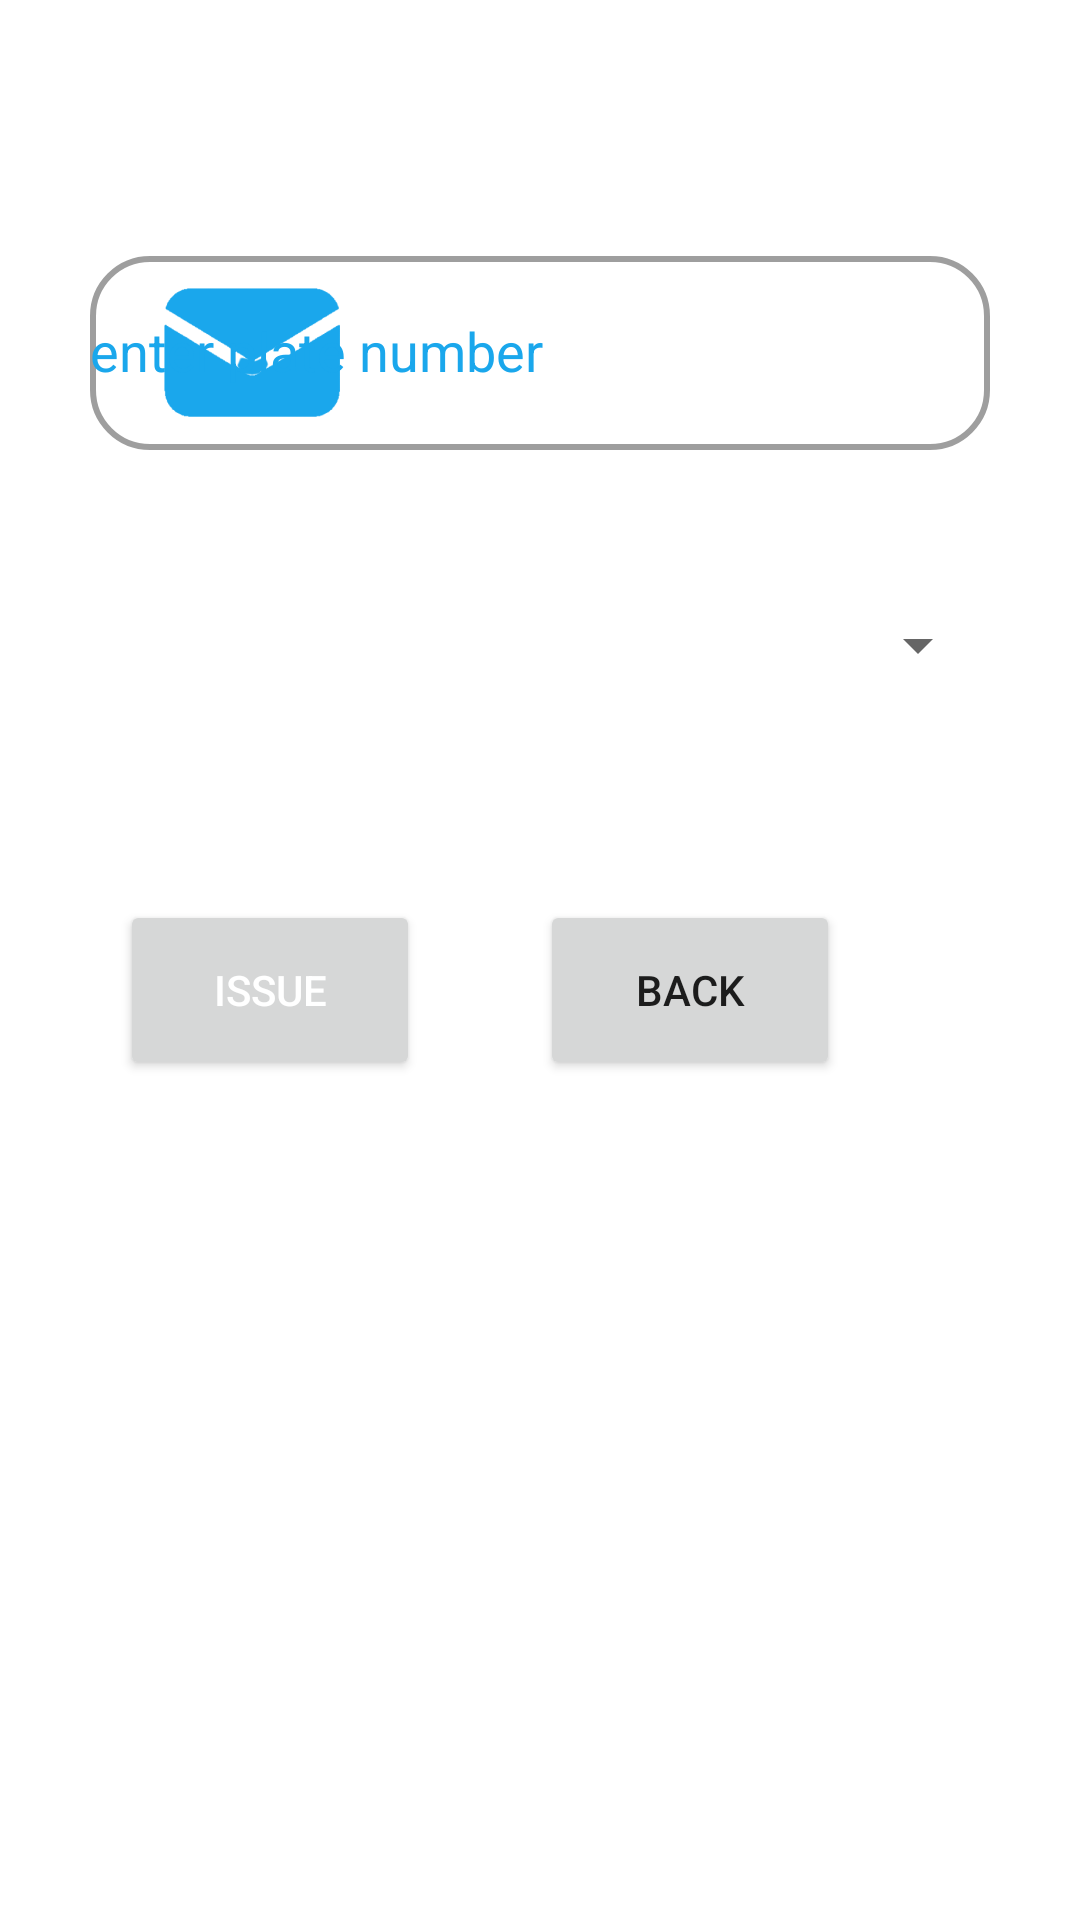

The Android layout XML behind this screen, and the referenced resources:
<!-- AndroidManifest.xml: application theme Theme.SmartCarParkAdmin -->
<!-- res/layout/compound_insert.xml -->
<?xml version="1.0" encoding="utf-8"?>
<androidx.constraintlayout.widget.ConstraintLayout xmlns:android="http://schemas.android.com/apk/res/android"
    xmlns:app="http://schemas.android.com/apk/res-auto"
    xmlns:tools="http://schemas.android.com/tools"
    android:layout_width="match_parent"
    android:layout_height="3000dp"
    tools:context=".ui.CompoundInsert"
    >

    <androidx.constraintlayout.widget.Guideline
        android:id="@+id/guideline"
        android:layout_width="wrap_content"
        android:layout_height="wrap_content"
        android:orientation="vertical"
        app:layout_constraintGuide_begin="90dp" />

    <com.google.android.material.textfield.TextInputLayout

        android:id="@+id/carplates"
        style="?attr/textInputOutlinedStyle"
        android:layout_width="300dp"
        android:layout_height="70dp"
        android:layout_marginTop="80dp"
        android:background="@null"
        android:hint="@string/platenumber"
        android:textColor="@color/tarblue"
        android:textColorHint="@color/tarblue"
        app:boxBackgroundColor="@color/white"
        app:boxCornerRadiusBottomEnd="20dp"
        app:boxCornerRadiusBottomStart="20dp"
        app:boxCornerRadiusTopEnd="20dp"
        app:boxCornerRadiusTopStart="20dp"
        app:boxStrokeWidth="2dp"
        app:helperTextTextAppearance="@string/platenumber"
        app:helperTextTextColor="@color/tarblue"
        app:hintEnabled="true"
        app:hintTextColor="@color/tarblue"
        app:layout_constraintEnd_toEndOf="parent"
        app:layout_constraintStart_toStartOf="parent"
        app:layout_constraintTop_toTopOf="parent"
        app:placeholderTextColor="@color/tarblue"
        app:startIconDrawable="@mipmap/ic_mails_foreground"
        app:startIconTint="@color/tarblue">

        <com.google.android.material.textfield.MaterialAutoCompleteTextView
            android:id="@+id/carplate"
            android:layout_width="match_parent"
            android:layout_height="match_parent" />

    </com.google.android.material.textfield.TextInputLayout>

    <Spinner
        android:id="@+id/locates"
        android:layout_width="300dp"
        android:layout_height="50dp"
        android:layout_marginTop="40dp"
        android:entries="@array/location"
        android:labelFor="@id/carplates"
        app:layout_constraintEnd_toEndOf="parent"
        app:layout_constraintStart_toStartOf="parent"
        app:layout_constraintTop_toBottomOf="@+id/carplates" />

    <Button
        android:id="@+id/compoundsubmit"
        android:layout_width="100dp"
        android:layout_height="60dp"
        android:layout_marginTop="60dp"
        android:text="@string/issue"
        android:textColor="@color/white"
        app:cornerRadius="20dp"
        app:layout_constraintEnd_toStartOf="@+id/ComBack"
        app:layout_constraintStart_toStartOf="parent"
        app:layout_constraintTop_toBottomOf="@+id/locates" />

    <Button
        android:id="@+id/ComBack"
        android:layout_width="100dp"
        android:layout_height="60dp"
        android:layout_marginTop="60dp"
        android:layout_marginEnd="80dp"

        android:text="@string/back"
        app:cornerRadius="20dp"
        app:layout_constraintEnd_toEndOf="parent"
        app:layout_constraintTop_toBottomOf="@+id/locates" />


</androidx.constraintlayout.widget.ConstraintLayout>
<!-- resources referenced by this layout -->
<resources>
  <color name="tarblue">#1AA7EC</color>
  <color name="white">#FFFFFFFF</color>
  <!-- mipmap ic_mails_foreground: png bitmap (mipmap-hdpi, 2714 bytes) -->
  <string name="back">Back</string>
  <string name="issue">Issue</string>
  <string name="platenumber">enter plate number</string>
  <style name="Theme.SmartCarParkAdmin" parent="Theme.MaterialComponents.DayNight.DarkActionBar">
          
          <item name="colorPrimary">#2d99e7</item>
          <item name="colorPrimaryVariant">#2d99e7</item>
          <item name="colorOnPrimary">@color/white</item>
          
          <item name="colorSecondary">@color/teal_200</item>
          <item name="colorSecondaryVariant">@color/teal_700</item>
          <item name="colorOnSecondary">@color/black</item>
          
          <item name="android:statusBarColor" tools:targetApi="l">?attr/colorPrimaryVariant</item>
          
          <item name="colorOutline">@color/tarblue</item>
      </style>
  <color name="teal_200">#FF03DAC5</color>
  <color name="teal_700">#FF018786</color>
  <color name="black">#FF000000</color>
</resources>
